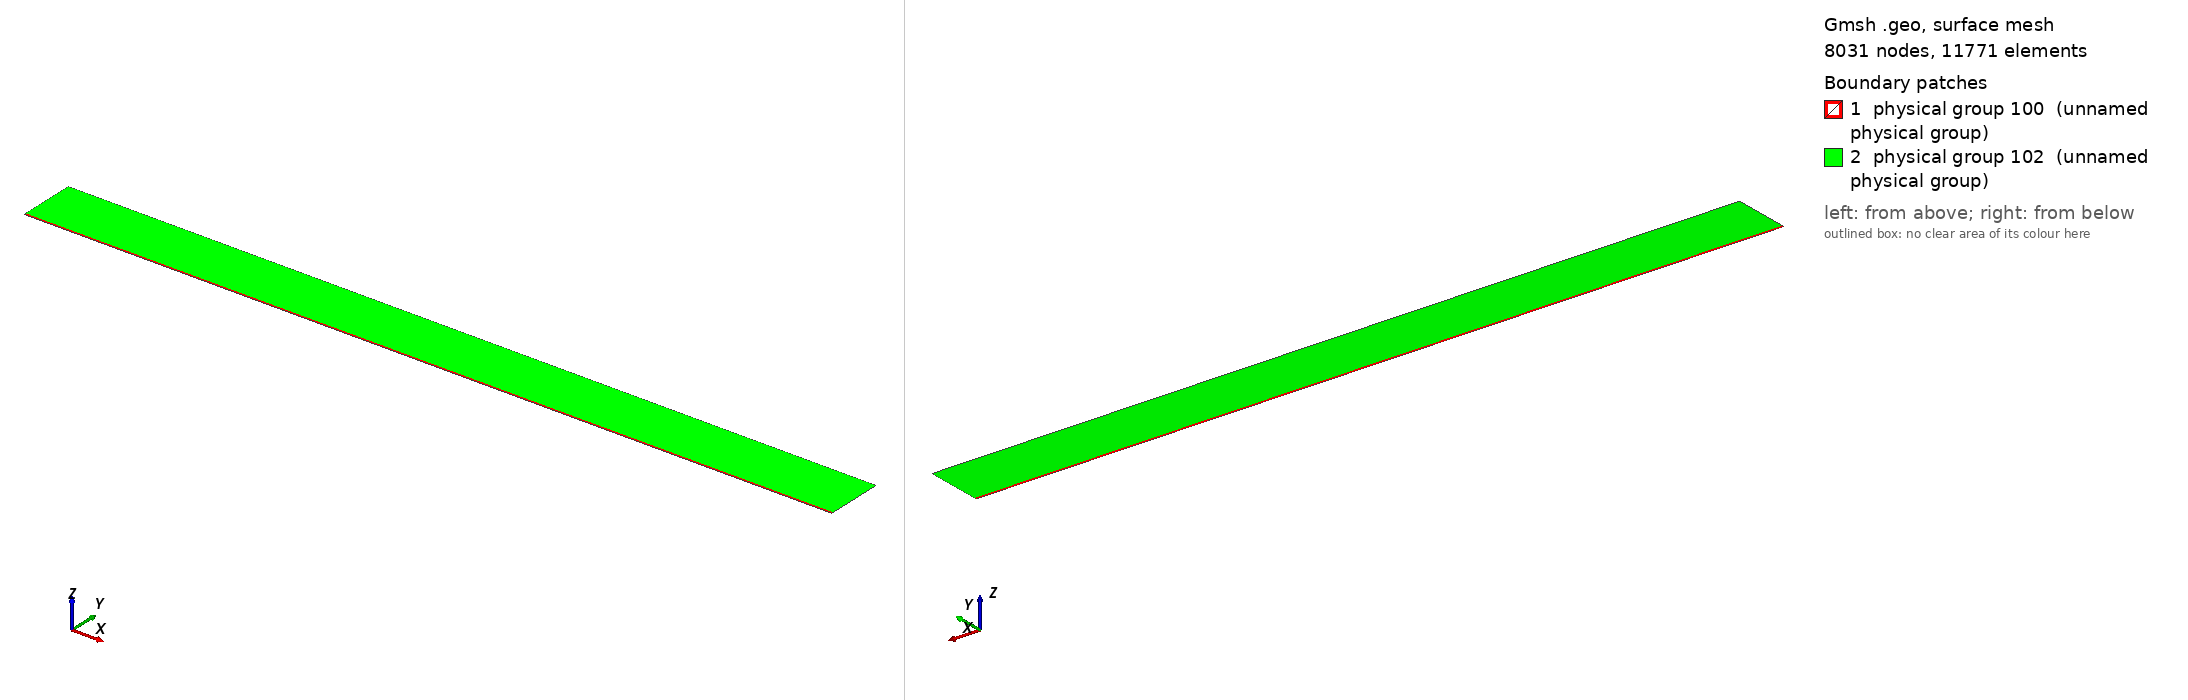

Gmsh geometry script, surface-meshed: 8031 nodes, 11771 surface elements. Boundary patches (legend numbers): 1 physical group 100 (unnamed physical group), 2 physical group 102 (unnamed physical group). Left view from above one corner, right view from below the opposite corner. Legend entries are the model's physical surfaces. The drawing asked Gmsh for element sizes between 1% and 20% of the model's largest extent; the script's own settings can give other sizes.

=== mesh.geo (drawn) ===
// Macro parameters
deltaStar = 1;
D = 4 * deltaStar; // depth of the gap 
BL = 2.75 * deltaStar; // height of the second layer of quad elements
x0 = 50 * deltaStar; // x distance from inflow to gap
lengthOutflow = 1000 * deltaStar; // length after the gap
x3 = lengthOutflow; // last point of the domain
triagHeightRegion = 75 * deltaStar; // height of the triangular region
h = triagHeightRegion; // height of the domain


// Micro parameters
size_triag_v_top = 16; // size of the elements in the upper triangular region
//size_triag_h_inflow = 4; // size of the elements in the horizontal direction in the triangular region (inflow part)
//size_triag_h_outflow = 8;
size_quad_h = BL / 6;
size_quad_v = 1.5;

// All the value below are between 0 and 1. =1  means the elements are all equal in size. Avoid using values very close to 1, because we dividing by log(p) in the formula.
p_quad_v = 1; // densitiy concentration of quad elements, vertically, near the inflow.
p_quad_h = 0.5;  
p_triag_h_outflow = 0.8; // densitiy concentration of elements in the triangular region of the domain, horizontally.
p_triag_h_inflow = p_triag_h_outflow; // density concentration of elements in the triangular region of the domain, horizontally.


// for the derivation of the formula, see file 20250123_gmshFormula.md in the docs folder
N_quad_h = Ceil( BL / size_quad_h);
N_quad_v = Ceil ((x0 + x3) / size_quad_v);

// ---------------------------
// for triangular region
// ---------------------------
a_triag_h_inflow = (BL) / (h - BL) * (1 - p_quad_h) / (1 - p_quad_h^(N_quad_h + 1));
a_triag_h_outflow = a_triag_h_inflow;
N_triag_v_top = Ceil( (x3 + x0) / size_triag_v_top ); // we assume p_triag_v = 1, otherwise the formula is different
//N_triag_h_inflow = Ceil( h / size_triag_h_inflow );
//N_triag_h_outflow = Ceil( h / size_triag_h_outflow );
N_triag_h_inflow = Ceil( Log(a_triag_h_inflow / (1 - p_triag_h_inflow + a_triag_h_inflow * p_triag_h_inflow)) / Log(p_triag_h_inflow) );
N_triag_h_outflow = Ceil( Log(a_triag_h_outflow / (1 - p_triag_h_outflow + a_triag_h_outflow * p_triag_h_outflow)) / Log(p_triag_h_outflow) );


Point(1) = {-x0, 0, 0};
Point(6) = {x3,0,0};
Point(7) = {x3,BL,0};
Point(8) = {x3,h,0};
Point(9) = {-x0,h,0};
Point(10) = {-x0,BL,0};

Line(1) = {1,6};
Line(6) = {6,7};
Line(7) = {7,8};
Line(8) = {8,9};
Line(9) = {9,10};
Line(11) = {10,1};
Line(12) = {7, 10};


// outer quads
Curve Loop(1) = {6, 12, 11, 1};
Plane Surface(1) = {1};

// triangular region
Curve Loop(3) = {9, -12, 7, 8};
Plane Surface(3) = {3};


// This defines the surfaces that will be meshed with quad elements
Transfinite Surface {1} = {1, 6, 7, 10};

Transfinite Curve {11, -6} = N_quad_h Using Progression p_quad_h;
Transfinite Curve {1, -12} = N_quad_v Using Progression p_quad_v;

Recombine Surface {1, 2};

// for triangluar region
Transfinite Curve {8} = N_triag_v_top Using Progression 1;
Transfinite Curve {9} = N_triag_h_inflow Using Progression p_triag_h_inflow;
Transfinite Curve {-7} = N_triag_h_outflow Using Progression p_triag_h_outflow;


// defining boundary
Physical Curve(1) = {9,11}; // inlet
Physical Curve(2) = {7,6}; // outlet
Physical Curve(3) = {8}; // top
Physical Curve(4) = {1}; // wall


Physical Surface(100) = {1};
Physical Surface(102) = {3};
